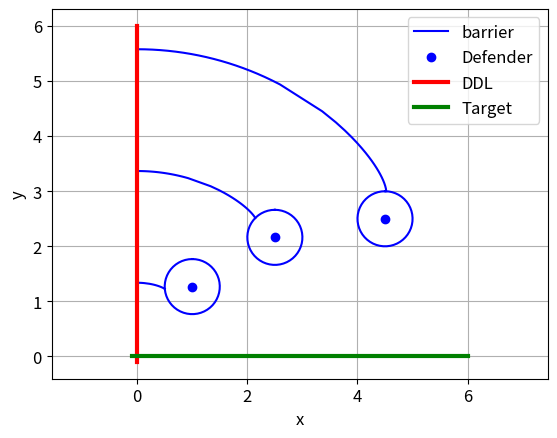

Python code for this plot:

import numpy as np
from math import sqrt, sin, cos, tan, asin, atan2, pi
import matplotlib.pyplot as plt

from scipy.optimize import minimize

a = 1.2
r = .5
gmm = asin(1/a)

def frame_transform(x, y, ang=pi/2, xm=np.array([0, 0])):

	C = np.array([[ cos(ang), sin(ang)],
				  [-sin(ang), cos(ang)]])

	xy_ = C.dot(np.array([x, y]) - xm)

	return xy_[0], xy_[1]

def ecurve_d(theta):
	xd = sin(theta) - a**2*sin(gmm)
	yd = -(cos(theta) - a**2*cos(gmm)) - a*(theta - gmm)

	xd = xd*r/(a**2 - 1)
	yd = yd*r/(a**2 - 1)

	return xd, yd

def ecurve_i(theta):
	xi = a**2*(sin(theta) - sin(gmm))
	yi = -a**2*(cos(theta) - cos(gmm)) - a*(theta - gmm)

	xi = xi*r/(a**2 - 1)
	yi = yi*r/(a**2 - 1)

	return xi, yi


def eslope_d(theta):
	kxd = cos(theta)
	kyd = sin(theta) - a
	norm = sqrt(kxd**2 + kyd**2)

	return kxd/norm, kyd/norm

def eslope_i(theta):
	kxi = a**2*cos(theta)
	kyi = a**2*sin(theta) - a
	norm = sqrt(kxi**2 + kyi**2)

	return kxi/norm, kyi/norm

def ebarrier_d(theta, d):
	x, y = ecurve_d(theta)
	kx, ky = eslope_d(theta)
	return x - d*kx, y - d*ky

def ebarrier_i(theta, d):
	x, y = ecurve_i(theta)
	kx, ky = eslope_i(theta)
	return x - d*kx, y - d*ky


def contact_theta(xd, yd):

	def slope_mismatch(theta, xd, yd):
		xd_, yd_ = ecurve_d(theta)
		kxd, kyd = eslope_d(theta)
		return ((xd - xd_)*kyd - (yd - yd_)*kxd)**2	

	theta = minimize(slope_mismatch, gmm/2, args=(xd, yd)).x.squeeze()

	# print('solution for contact point:', slope_mismatch(theta, xd, yd))

	return theta


def shift_range(xd, yd):

	def yd_mismatch(theta, yd):
		xd_, yd_ = ecurve_d(theta)
		return (yd_ - yd)**2

	# theta = minimize(yd_mismatch, gmm/2, args=(yd)).x.squeeze()
	theta = minimize(yd_mismatch, pi/2-gmm, args=(yd)).x.squeeze()
	xd_, yd_ = ecurve_d(theta)

	delta_min = xd - xd_
	delta_max = xd + yd/tan(pi/2 - gmm)

	# starting from (xd, yd), capture will happen at (delta, 0)

	# print('solution for delta_min', yd_mismatch(theta, yd))

	return delta_min, delta_max

def point_on_barrier_ddl(xd, yd, delta, transform={'ang':pi/2, 'xm':np.array([0, 0])}):
	
	# starting from (xd, yd), capture will happen at (delta, 0)
	# this is equivalent to start from (xd-delta, yd), and capture happens at (0, 0)
	xd_shift, yd_shift = xd-delta, yd

	# contact point on the defender's curved trajectory, in the shifted reference frame
	theta = contact_theta(xd_shift, yd_shift)
	xdc_shift, ydc_shift = ecurve_d(theta)

	# distance traveled by the defender
	d = sqrt((xdc_shift - xd_shift)**2 + (ydc_shift - yd_shift)**2)

	# position of the invader, in the shifted reference frame
	xi_shift, yi_shift = ebarrier_i(theta, d*a)

	xb, yb = xi_shift + delta, yi_shift
	if transform is not None:
		xb, yb = frame_transform(xb, yb, ang=transform['ang'], xm=transform['xm'])
		if xb < 0:
			xb = -xb
		if yb < 0:
			xb = -yb			

	return xb, yb

def barrier_ddl(xd, yd, transform={'ang':pi/2, 'xm':np.array([0, 0])}):

	dmin, dmax = shift_range(xd, yd)

	xs, ys = [], []
	for dlt in np.linspace(dmin, dmax, 20):
		x, y = point_on_barrier_ddl(xd, yd, dlt, transform=transform)
		xs.append(x)
		ys.append(y)
	
	return np.asarray(xs), np.asarray(ys)

def barrier_ddlisaacs(y, transform={'ang':pi/2, 'xm':np.array([0, 0])}):
	
	xd, yd = 0, y
	dmin, dmax = shift_range(xd, yd)
	theta_min = contact_theta(xd-dmin, yd)
	theta_max = contact_theta(xd-dmax, yd)

	xs, ys = [], []
	for tht in np.linspace(theta_min, theta_max, 20):
		x, y = point_on_barrier_ddlisaacs(yd, tht, transform=transform)
		xs.append(x)
		ys.append(y)
	
	return np.asarray(xs), np.asarray(ys)

def point_on_barrier_ddlisaacs(y, theta, transform={'ang':pi/2, 'xm':np.array([0, 0])}):
	wk_ws = a*(gmm + sqrt(a**2 - 1) - theta)
	r_a2_1 = r/(a**2 - 1)

	tau = (y/r_a2_1 - wk_ws + cos(theta))/(a - sin(theta))
	yb = r_a2_1*(wk_ws - a**2*cos(theta) + a*(1-a*sin(theta))*tau)
	xb = r*(sin(theta) - tau*cos(theta))

	if transform is not None:
		xb, yb = frame_transform(xb, yb, ang=transform['ang'], xm=transform['xm'])

	return xb, yb


def rotation_shift_range(xd, yd):

	def yd_mismatch(theta, yd):
		xd_, yd_ = ecurve_d(theta)
		return (yd_ - yd)**2

	theta = minimize(yd_mismatch, (gmm-pi/2)/2, args=(yd)).x.squeeze()
	xd_, yd_ = ecurve_d(theta)
	# starting from (xd_, yd_), capture will happen at (0, 0)
	# starting from (xd, yd), capture will happen at (delta, 0)
	# therefore, xd - delta = xd_

	shift = xd - xd_ # shift = delta
	max_rotate = pi - atan2(yd_, xd_) - (pi/2 - gmm)
	# max_rotate = pi/2 - atan2(yd_, xd_) - gmm

	return shift, max_rotate

	# starting from (xd_, yd_), capture will happen at (0, 0)


def point_on_barrier_td(xd, yd, shift, rotate):
	
	# shift, max_rotate = rotation_shift_range(xd, yd)
	# shift such that capture happens at (0, 0)
	xd_shift, yd_shift = xd - shift, yd

	# rotate by rotate
	C = np.array([[cos(rotate), -sin(rotate)],
				  [sin(rotate),  cos(rotate)]])
	xy_rotate = C.dot(np.array([xd_shift, yd_shift])) # clockwise rotation
	xd_rotate, yd_rotate = xy_rotate[0], xy_rotate[1]

	# contact point on the defender's curved trajectory, in the shifted reference frame
	theta = contact_theta(xd_rotate, yd_rotate)
	xdc_rotate, ydc_rotate = ecurve_d(theta)

	# distance traveled by the defender
	d = sqrt((xdc_rotate - xd_rotate)**2 + (ydc_rotate - yd_rotate)**2)

	# position of the invader, in the shifted reference frame
	xi_rotate, yi_rotate = ebarrier_i(theta, d*a)

	# return the position in the original reference frame
	xi = C.transpose().dot(np.array([xi_rotate, yi_rotate]))
	xb, yb = xi[0] + shift, xi[1]

	return xb, yb

def barrier_td(xd, yd):

	shift, max_rotate = rotation_shift_range(xd, yd)

	# envelope barrier
	xs, ys = [], []
	for rot in np.linspace(0, max_rotate, 20):
		x, y = point_on_barrier_td(xd, yd, shift, rot)
		xs.append(x)
		ys.append(y)

	# natural barrier
	min_ddist = sqrt(yd**2 + (shift-xd)**2) - r
	min_idist = min_ddist*a
	for tht in np.linspace(max_rotate, 0, 20):
		x = shift - min_idist*cos(tht)
		y = 		min_idist*sin(tht)
		xs.append(x)
		ys.append(y)

	xs = [x - shift for x in xs]
	
	return np.asarray(xs), np.asarray(ys), shift


def capture_ring(xd, yd, transform={'ang':pi/2, 'xm':np.array([0, 0])}):

	rxs, rys = [], []
	for t in np.linspace(-pi, pi, 50):
		rx = xd + r*cos(t)
		ry = yd + r*sin(t)
		if transform is not None:
			rx, ry = frame_transform(rx, ry, ang=transform['ang'], xm=transform['xm'])
		rxs.append(rx)
		rys.append(ry)

	return np.asarray(rxs), np.asarray(rys)

##################### plot ddl game barrier ##################
def plot_barrier_ddlisaacs(transform={'ang':pi/2, 'xm':np.array([0, 0])}):

	'''DEC 4 Fig.11'''

	xd = 0
	for i, yd in enumerate([1, 2.99, 6]):

		dlabel = 'Defender' if i == 0 else None
		blabel = 'proposed barrier' if i == 0 else None
		blabel_isaacs = 'Isaacs barrier' if i == 0 else None

		# capture ring
		rx, ry = capture_ring(xd, yd, transform=transform)
		plt.plot(rx, ry, 'b')

		# defender locations
		if transform is not None:
			xd_, yd_ = frame_transform(xd, yd, ang=transform['ang'], xm=transform['xm'])
			plt.plot(xd_, yd_, 'bo', label=dlabel)
		else:
			plt.plot(xd, yd, 'bo', label=dlabel)
		
		# barrier computed by Isaacs
		xs, ys = barrier_ddlisaacs(yd, transform=transform)
		plt.plot(xs, ys, 'bx', label=blabel_isaacs)

		# barrier computed by the proposed method
		xs, ys = barrier_ddl(xd, yd, transform=transform)
		plt.plot(xs, ys, 'b-', label=blabel)

	plt.plot([0, 0], [-1, 5], 'r', lw=3, label='DDL')
	# plt.plot([-.5, 7], [0, 0], 'g', lw=3, label='Target')


	plt.grid()
	plt.legend(fontsize=12)
	plt.axis('equal')
	plt.xlabel('x', fontsize=12)
	plt.ylabel('y', fontsize=12)
	plt.xticks(fontsize=12)
	plt.yticks(fontsize=12)

	plt.show()

##################### plot td game barrier ##################
def plot_barrier_td(transform={'ang':pi/2, 'xm':np.array([0, 0])}):

	'''DEC 4 Fig.12'''

	xd = 0
	for i, yd in enumerate([1, 2.5, 4.5]):	

		dlabel = 'Defender' if i == 0 else None
		blabel = 'barrier' if i == 0 else None

		# shift, _ = rotation_shift_range(xd, yd)
		# transform['xm'] = np.array([shift, 0])
		# print(transform)

		# the target defense game barrier
		xs, ys, shift = barrier_td(xd, yd)
		if transform is not None:
			xs_, ys_ = [], []
			for x, y in zip(xs, ys):
				x_, y_ = frame_transform(x, y, ang=pi/2, xm=np.array([0, 0]))
				xs_.append(x_)
				ys_.append(y_)

			plt.plot(xs_, ys_, 'b-', label=blabel)
		else:
			plt.plot(xs, ys, 'b-', label=blabel)

		# the capture ring
		rx, ry = capture_ring(xd-shift, yd, transform=transform)
		plt.plot(rx, ry, 'b')

		# defender location
		if transform is not None:
			xd_, yd_ = frame_transform(xd-shift, yd, ang=transform['ang'], xm=transform['xm'])
			plt.plot(xd_, yd_, 'bo', label=dlabel)
		else:
			plt.plot(xd-shift, yd, 'bo', label=dlabel)		


	plt.plot([0, 0], [-.1, 6], 'r', lw=3, label='DDL')
	plt.plot([-.1, 6], [0, 0], 'g', lw=3, label='Target')

	plt.grid()
	plt.legend(fontsize=12)
	plt.axis('equal')
	plt.xlabel('x', fontsize=12)
	plt.ylabel('y', fontsize=12)
	plt.xticks(fontsize=12)
	plt.yticks(fontsize=12)

	plt.show()

##### call the functions
# plot_barrier_ddlisaacs()
# plot_barrier_td(transform=None)
plot_barrier_td()